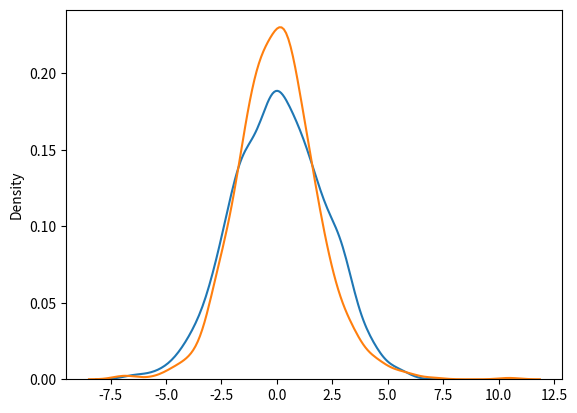

Python code for this plot:


"""Logistic Distribution
Logistic Distribution is used to describe growth.

Used extensively in machine learning in logistic regression, neural networks etc.

It has three parameters:

loc - mean, where the peak is. Default 0.

scale - standard deviation, the flatness of distribution. Default 1.

size - The shape of the returned array."""



"""Draw 2x3 samples from a logistic distribution with mean at 1 and stddev 2.0:"""

# from numpy import random
#
# x = random.logistic(loc=1, scale=2, size=(2,3))
# print(x)


"""Visualization of Logistic Distribution"""

# from numpy import random
# import matplotlib.pyplot as plt
# import seaborn as sns
#
# sns.distplot(random.logistic(size=1000), hist=False)
#
# plt.show()


"""Difference Between Logistic and Normal Distribution
Both distributions are near identical, but logistic distribution has more area under the tails, meaning it represents more possibility of occurrence of an event further away from mean."""

from numpy import random
import matplotlib.pyplot as plt
import seaborn as sns

sns.distplot(random.normal(scale=2, size=1000), hist=False, label='normal')
sns.distplot(random.logistic(size=1000), hist=False, label='logistic')

plt.show()